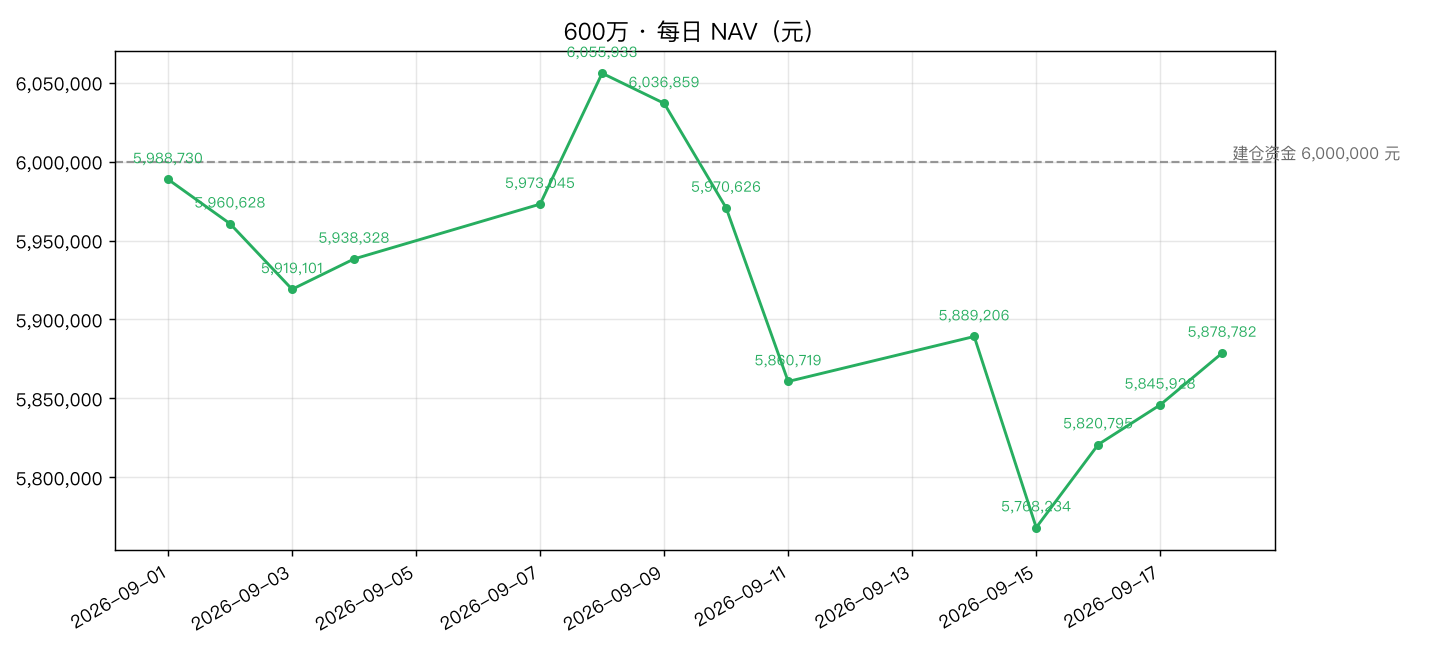

The table this chart was drawn from, first rows:
date, nav, 涨幅%
2026-09-01, 5988730, 
2026-09-02, 5960628, -0.4692
2026-09-03, 5919101, -0.6967
2026-09-04, 5938328, 0.3248
2026-09-07, 5973045, 0.5846
2026-09-08, 6055933, 1.388
2026-09-09, 6036859, -0.315
2026-09-10, 5970626, -1.097
2026-09-11, 5860719, -1.841
2026-09-14, 5889206, 0.4861
2026-09-15, 5768234, -2.054
2026-09-16, 5820795, 0.9112
2026-09-17, 5845928, 0.4318
2026-09-18, 5878782, 0.562
